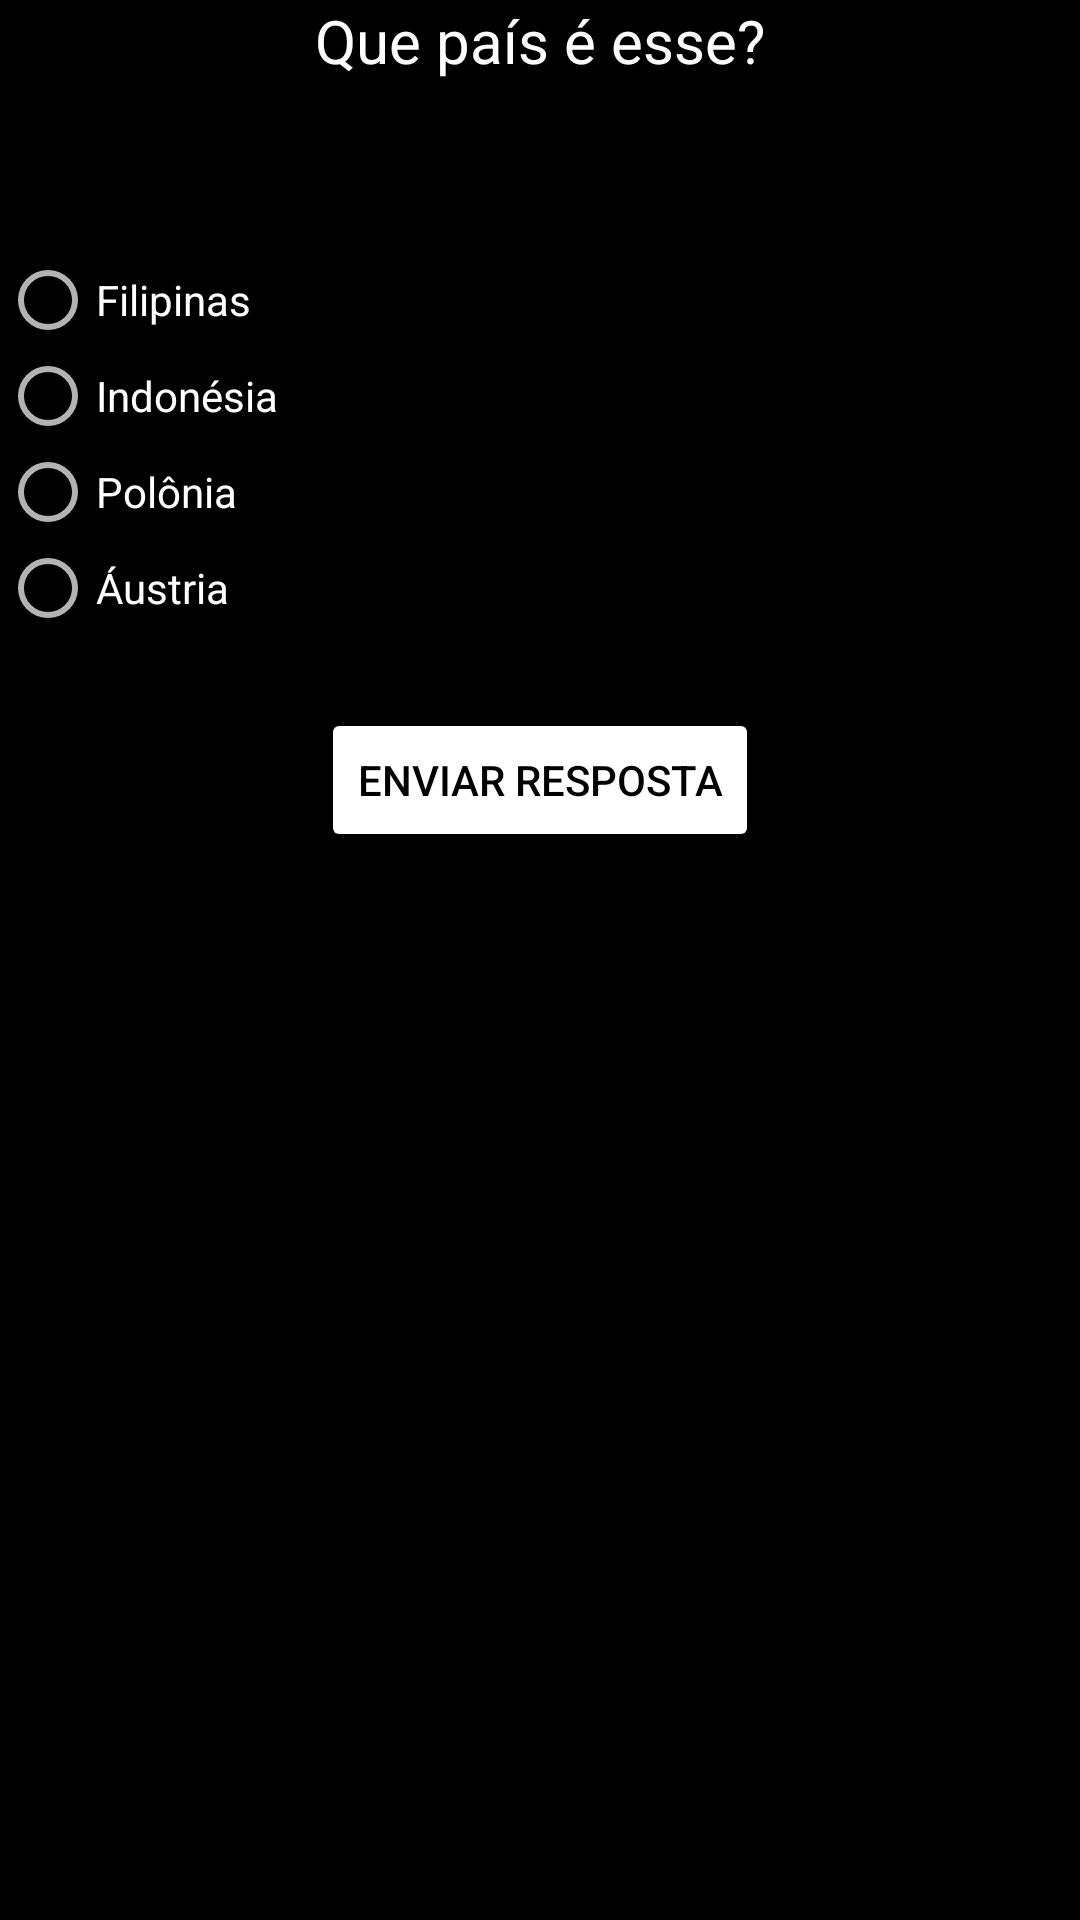

Write the Android layout XML for this screen, with the resource values it uses.
<!-- AndroidManifest.xml: application theme AppTheme -->
<!-- res/layout/activity_tela5.xml -->
<?xml version="1.0" encoding="utf-8"?>
<androidx.constraintlayout.widget.ConstraintLayout xmlns:android="http://schemas.android.com/apk/res/android"
    xmlns:app="http://schemas.android.com/apk/res-auto"
    xmlns:tools="http://schemas.android.com/tools"
    android:layout_width="match_parent"
    android:layout_height="match_parent"
    tools:context=".Tela1"
    android:background="@android:color/background_dark">

    
    <RelativeLayout
        android:layout_width="match_parent"
        android:layout_height="match_parent">

        

        <TextView
            android:id="@+id/txtQuest"
            android:layout_width="match_parent"
            android:layout_height="wrap_content"
            android:text="Que país é esse?"
            android:textColor="@color/white"
            android:textSize="20sp"
            android:textAlignment="center"/>

        <ImageView
            android:id="@+id/imgFlag"
            android:layout_width="wrap_content"
            android:layout_height="wrap_content"
            android:layout_centerHorizontal="true"
            android:layout_marginTop="60dp"
            android:src="@drawable/indonesia"
            android:tag="correct"/>

        <RadioGroup
            android:id="@+id/answerRadio"
            android:layout_width="match_parent"
            android:layout_height="wrap_content"
            android:layout_below="@id/imgFlag"
            android:layout_centerHorizontal="true"
            android:layout_marginTop="24dp">

            <RadioButton
                android:id="@+id/optionA"
                android:layout_width="wrap_content"
                android:layout_height="wrap_content"
                android:text="Filipinas"
                />
            <RadioButton
                android:id="@+id/optionB"
                android:layout_width="wrap_content"
                android:layout_height="wrap_content"
                android:text="Indonésia"
                android:tag="correct"/>
            <RadioButton
                android:id="@+id/optionC"
                android:layout_width="wrap_content"
                android:layout_height="wrap_content"
                android:text="Polônia" />
            <RadioButton
                android:id="@+id/optionD"
                android:layout_width="wrap_content"
                android:layout_height="wrap_content"
                android:text="Áustria" />
        </RadioGroup>

        <Button
            android:id="@+id/btnSubmit"
            android:layout_width="wrap_content"
            android:layout_height="wrap_content"
            android:layout_below="@id/answerRadio"
            android:layout_centerHorizontal="true"
            android:layout_marginTop="24dp"
            android:text="Enviar Resposta"
            android:enabled="false"
            android:backgroundTint="@color/white"
            android:textColor="@color/black"
            />

    </RelativeLayout>



</androidx.constraintlayout.widget.ConstraintLayout>
<!-- resources referenced by this layout -->
<resources>
  <color name="black">#FF000000</color>
  <color name="white">#FFFFFFFF</color>
  <style name="AppTheme" parent="Theme.AppCompat.NoActionBar">
      
      <item name="colorPrimary">@color/white</item>
      <item name="colorPrimaryDark">@color/gray</item>
      <item name="colorAccent">@color/white</item>
  </style>
  <color name="gray">#626060</color>
</resources>
